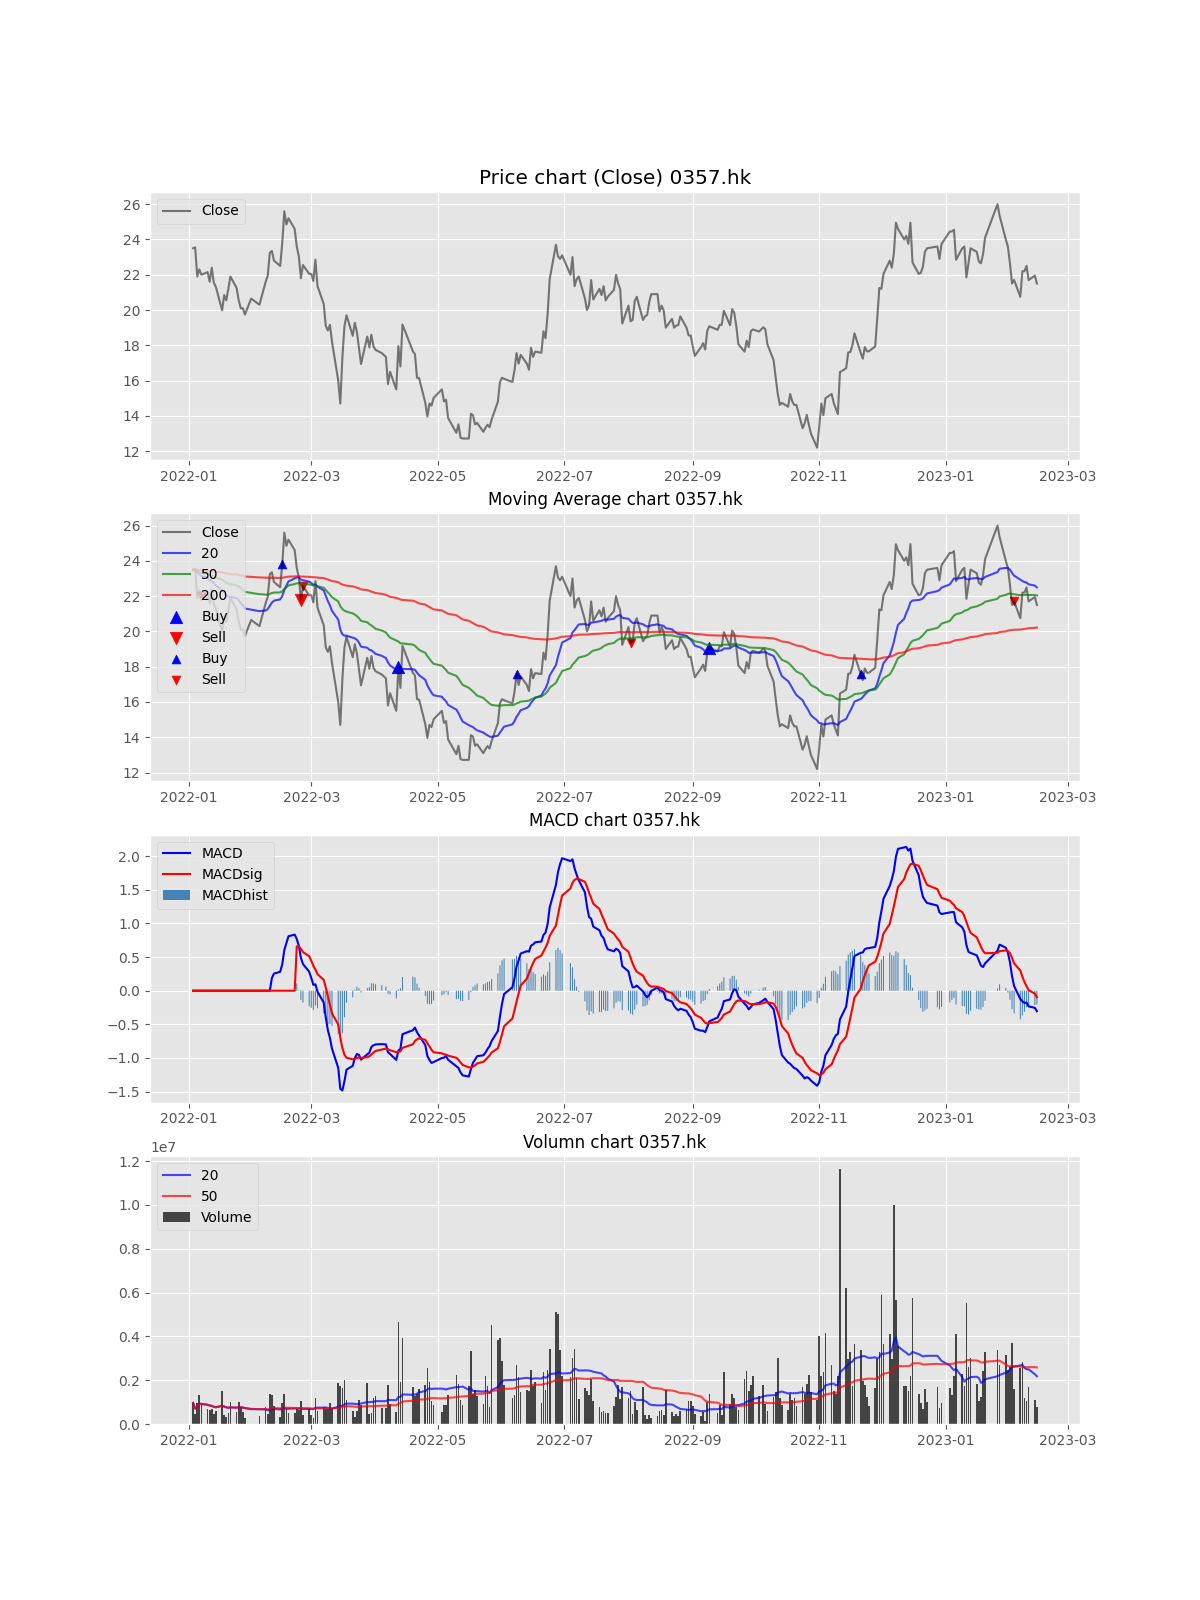

Source data for this figure (header and first rows):
Date, Open, High, Low, Close, Adj Close, Volume, MACD, MACDsig, MACDhist, EMA, EMA_short, EMA_long, EMA_x, buy_sig, sell_sig, buy_sig_EMA, sell_sig_EMA, Volume_MA_short, Volume_MA_long, buy_sig_adj, sell_sig_adj
2022-01-03, 23.35, 24.15, 22.2, 23.5, 23.5, 965600, , , , 23.5, 23.5, 23.5, 23.5, , , , , 965600, 965600, , 
2022-01-04, 23.7, 23.8, 23.0, 23.55, 23.55, 442588, , , , 23.51, 23.5, 23.5, 23.5, , , , , 704094, 704094, , 
2022-01-05, 23.9, 23.95, 21.9, 21.9, 21.9, 965250, , , , 23.11, 23.35, 23.44, 23.48, , , , , 791146, 791146, , 
2022-01-06, 21.9, 22.4, 21.55, 22.3, 22.3, 1305000, , , , 22.91, 23.25, 23.39, 23.47, , , , , 919610, 919610, , 
2022-01-07, 22.3, 22.5, 21.7, 22.0, 22.0, 917068, , , , 22.68, 23.13, 23.34, 23.46, , , , 22.0, 919101, 919101, , 
2022-01-10, 22.0, 22.5, 21.5, 22.15, 22.15, 668000, , , , 22.55, 23.04, 23.29, 23.45, , , , , 877251, 877251, , 
2022-01-11, 22.0, 22.15, 21.5, 21.6, 21.6, 652000, , , , 22.31, 22.9, 23.23, 23.43, , , , , 845072, 845072, , 
2022-01-12, 21.6, 22.5, 21.6, 22.4, 22.4, 694000, , , , 22.33, 22.85, 23.19, 23.42, , , , , 826188, 826188, , 
2022-01-13, 22.05, 22.05, 21.5, 21.55, 21.55, 452000, , , , 22.14, 22.73, 23.13, 23.4, , , , , 784612, 784612, , 
2022-01-14, 21.4, 21.8, 21.15, 21.3, 21.3, 575000, , , , 21.93, 22.59, 23.06, 23.38, , , , , 763651, 763651, , 
2022-01-17, 21.35, 21.35, 19.94, 19.98, 19.98, 1501000, , , , 21.44, 22.34, 22.94, 23.34, , , , , 830682, 830682, , 
2022-01-18, 20.0, 21.2, 20.0, 20.85, 20.85, 422000, , , , 21.29, 22.2, 22.86, 23.32, , , , , 796626, 796626, , 
2022-01-19, 21.45, 21.45, 19.96, 20.55, 20.55, 328000, , , , 21.11, 22.05, 22.77, 23.29, , , , , 760577, 760577, , 
2022-01-20, 20.45, 21.3, 20.15, 21.2, 21.2, 515000, , , , 21.13, 21.96, 22.7, 23.27, , , , , 743036, 743036, , 
2022-01-21, 20.15, 22.5, 20.15, 21.9, 21.9, 986000, , , , 21.32, 21.96, 22.67, 23.26, , , , , 759234, 759234, , 
2022-01-24, 21.4, 22.25, 21.0, 21.25, 21.25, 536900, , , , 21.3, 21.89, 22.62, 23.24, , , , , 745338, 745338, , 
2022-01-25, 21.15, 22.85, 20.15, 20.55, 20.55, 1027000, , , , 21.12, 21.76, 22.54, 23.21, , , , , 761906, 761906, , 
2022-01-26, 21.1, 21.1, 20.0, 20.1, 20.1, 781000, , , , 20.86, 21.6, 22.44, 23.18, , , , , 762967, 762967, , 
2022-01-27, 20.15, 20.25, 19.6, 20.1, 20.1, 547000, , , , 20.67, 21.46, 22.35, 23.15, , , , , 751600, 751600, , 
2022-01-28, 20.25, 20.25, 19.5, 19.74, 19.74, 259000, , , , 20.44, 21.3, 22.25, 23.11, , , , , 726970, 726970, , 
2022-01-31, 20.65, 20.65, 20.65, 20.65, 20.65, 0, , , , 20.49, 21.24, 22.18, 23.09, , , , , 678690, 692353, , 
2022-02-04, 20.7, 20.7, 20.0, 20.3, 20.3, 376062, , , , 20.44, 21.15, 22.11, 23.06, , , , , 675364, 677976, , 
2022-02-07, 20.3, 21.9, 20.2, 21.6, 21.6, 769562, , , , 20.73, 21.19, 22.09, 23.05, , , , , 665580, 681958, , 
2022-02-08, 22.0, 22.4, 21.5, 21.95, 21.95, 462052, , , , 21.04, 21.26, 22.08, 23.04, , , , , 623432, 672795, , 
2022-02-09, 22.05, 23.25, 22.0, 23.25, 23.25, 1355300, , , , 21.59, 21.45, 22.13, 23.04, , , , , 645344, 700095, , 
2022-02-10, 23.5, 23.8, 22.85, 23.35, 23.35, 1302000, 0.1887, , , 22.03, 21.63, 22.18, 23.04, , , , , 677044, 723245, , 
2022-02-11, 23.1, 23.6, 22.8, 22.8, 22.8, 833000, 0.2547, , , 22.22, 21.74, 22.2, 23.04, , , , , 686094, 727310, , 
2022-02-14, 22.5, 22.85, 22.1, 22.5, 22.5, 331000, 0.2817, , , 22.29, 21.82, 22.21, 23.03, , , , , 667944, 713156, , 
2022-02-15, 22.3, 24.45, 22.3, 23.8, 23.8, 980900, 0.3932, , , 22.67, 22, 22.28, 23.04, , , 23.8, , 694389, 722389, , 
2022-02-16, 23.8, 25.7, 23.8, 25.6, 25.6, 1391000, 0.6064, , , 23.4, 22.35, 22.41, 23.07, , , , , 735189, 744676, , 
2022-02-17, 25.4, 25.7, 24.7, 24.85, 24.85, 665068, 0.7111, , , 23.76, 22.59, 22.5, 23.08, , , , , 693392, 742108, , 
2022-02-18, 24.6, 25.6, 24.4, 25.2, 25.2, 502015, 0.8104, , , 24.12, 22.83, 22.61, 23.11, , , , , 697393, 734605, , 
2022-02-21, 25.8, 25.8, 24.0, 24.6, 24.6, 499400, 0.8342, , , 24.24, 23, 22.69, 23.12, , , , , 705963, 727478, , 
2022-02-22, 24.5, 24.5, 23.2, 23.6, 23.6, 678610, 0.7688, 0.6595, 0.1092, 24.08, 23.06, 22.72, 23.13, , , , , 714143, 726040, , 
2022-02-23, 23.9, 23.9, 22.8, 23.05, 23.05, 643000, 0.6676, 0.6613, 0.006226, 23.82, 23.06, 22.73, 23.12, , , , , 696993, 723668, , 
2022-02-24, 23.05, 23.05, 21.4, 21.8, 21.8, 1036000, 0.4867, 0.6231, -0.1364, 23.32, 22.94, 22.7, 23.11, , 21.8, , , 721948, 732344, , 21.8
2022-02-25, 22.15, 22.7, 21.85, 22.55, 22.55, 394000, 0.3963, 0.5744, -0.1782, 23.13, 22.9, 22.69, 23.11, , , , 22.55, 690298, 723199, , 
2022-02-28, 22.75, 22.9, 21.25, 22.05, 22.05, 675000, 0.283, 0.5127, -0.2297, 22.86, 22.82, 22.67, 23.1, , , , , 684998, 721931, , 
2022-03-01, 22.3, 22.35, 21.85, 22.05, 22.05, 433000, 0.1911, 0.4455, -0.2543, 22.66, 22.75, 22.64, 23.09, , , , , 679298, 714522, , 
2022-03-02, 22.05, 22.5, 21.6, 21.65, 21.65, 254000, 0.08646, 0.371, -0.2846, 22.4, 22.64, 22.6, 23.07, , , , , 679048, 703009, , 
2022-03-03, 22.0, 24.0, 22.0, 22.85, 22.85, 1166980, 0.0955, 0.3143, -0.2188, 22.52, 22.66, 22.61, 23.07, , , , , 737397, 714326, , 
2022-03-04, 22.5, 22.5, 21.15, 21.35, 21.35, 585000, -0.01382, 0.2472, -0.261, 22.22, 22.54, 22.56, 23.05, , , , , 747844, 711247, , 
2022-03-07, 21.1, 21.1, 20.2, 20.35, 20.35, 797000, -0.1763, 0.1609, -0.3373, 21.76, 22.33, 22.48, 23.02, , , , , 749216, 713241, , 
2022-03-08, 20.35, 20.75, 19.1, 19.1, 19.1, 679000, -0.3982, 0.04748, -0.4456, 21.09, 22.02, 22.34, 22.99, , , , , 760064, 712463, , 
2022-03-09, 19.82, 19.98, 18.02, 18.84, 18.84, 697000, -0.5874, -0.08098, -0.5064, 20.53, 21.72, 22.21, 22.94, , , , , 727149, 712119, , 
2022-03-10, 19.32, 19.48, 18.84, 19.16, 19.16, 950000, -0.7041, -0.2068, -0.4973, 20.19, 21.47, 22.09, 22.91, , , , , 709549, 717290, , 
2022-03-11, 19.16, 19.24, 17.6, 18.2, 18.2, 739000, -0.8621, -0.3388, -0.5233, 19.69, 21.16, 21.94, 22.86, , , , , 704849, 717752, , 
2022-03-14, 17.64, 17.64, 15.94, 16.0, 16.0, 1859000, -1.147, -0.5015, -0.6459, 18.77, 20.67, 21.7, 22.79, , , , , 781249, 741528, , 
2022-03-15, 16.0, 16.1, 14.52, 14.7, 14.7, 1737089, -1.459, -0.6939, -0.7653, 17.75, 20.1, 21.43, 22.71, , , , , 819058, 761846, , 
2022-03-16, 15.2, 17.9, 15.2, 17.3, 17.3, 1628000, -1.483, -0.8524, -0.631, 17.64, 19.84, 21.27, 22.66, , , , , 830908, 779169, , 
2022-03-17, 18.02, 19.38, 18.02, 19.08, 19.08, 2028750, -1.346, -0.9514, -0.3946, 18, 19.76, 21.18, 22.62, , , , , 899092, 800432, , 
2022-03-18, 18.82, 19.72, 18.52, 19.7, 19.7, 1091000, -1.174, -0.9962, -0.1783, 18.42, 19.76, 21.12, 22.59, , , , , 928541, 813400, , 
2022-03-21, 19.84, 19.84, 18.04, 18.54, 18.54, 577000, -1.118, -1.021, -0.0972, 18.45, 19.64, 21.02, 22.55, , , , , 932421, 805635, , 
2022-03-22, 18.26, 19.28, 18.06, 19.28, 19.28, 326000, -1.002, -1.017, 0.01454, 18.66, 19.61, 20.95, 22.52, 19.28, , , , 914791, 786055, , 
2022-03-23, 19.64, 20.0, 18.76, 18.76, 18.76, 578000, -0.9414, -1.002, 0.06034, 18.68, 19.53, 20.87, 22.48, , , , , 911541, 779274, , 
2022-03-24, 18.86, 19.12, 17.72, 17.86, 17.86, 1074000, -0.9539, -0.9922, 0.03832, 18.48, 19.37, 20.75, 22.44, , , , , 913441, 787394, , 
2022-03-25, 18.0, 18.26, 16.6, 16.94, 16.94, 847400, -1.025, -0.9988, -0.02646, 18.09, 19.14, 20.6, 22.38, , , , , 936111, 791302, , 
2022-03-28, 16.92, 18.94, 16.66, 18.5, 18.5, 1890000, -0.9464, -0.9883, 0.04194, 18.2, 19.08, 20.52, 22.34, 18.5, , , , 996861, 815222, , 
2022-03-29, 18.68, 18.68, 17.68, 17.88, 17.88, 469000, -0.9227, -0.9752, 0.05245, 18.12, 18.96, 20.41, 22.3, , , , , 998661, 815562, , 
2022-03-30, 17.98, 18.66, 17.94, 18.6, 18.6, 484000, -0.8368, -0.9475, 0.1107, 18.24, 18.93, 20.34, 22.26, , , , , 1010161, 813742, , 
... 214 more rows
